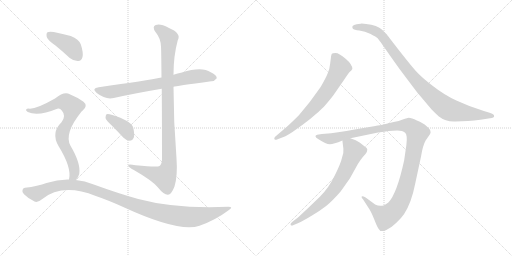
t = 0.00 s
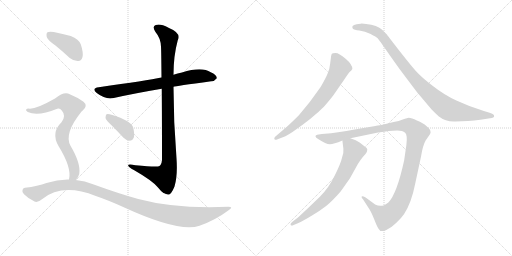
t = 1.86 s
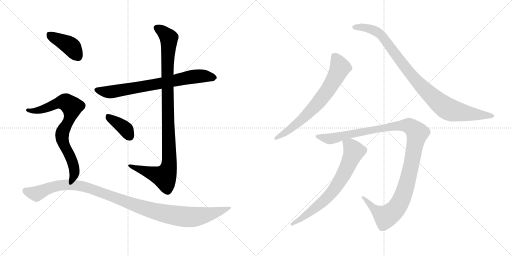
t = 3.72 s
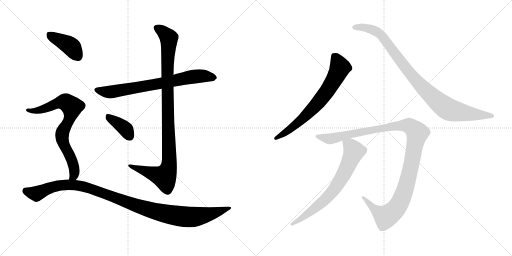
t = 5.58 s
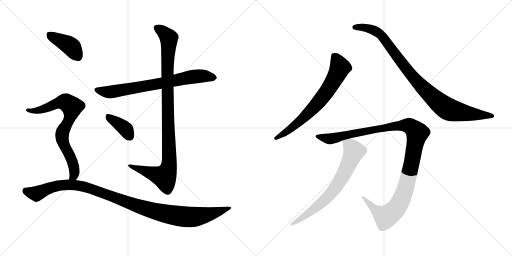
t = 7.43 s
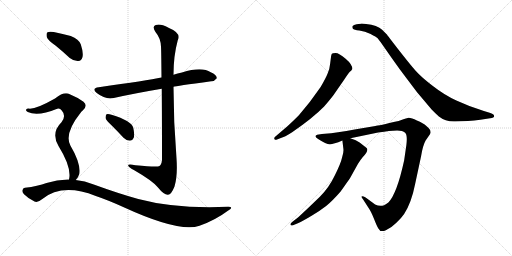
t = 9.29 s

The animated SVG that drew these frames (rendered in a browser with its animation timeline set to each time). Animation: 10 CSS @keyframes rules; one cycle of 9.29 s.

<svg version="1.1" viewBox="0 0 2048 1024" xmlns="http://www.w3.org/2000/svg">
  <g stroke="lightgray" stroke-dasharray="1,1" stroke-width="1" transform="scale(4, 4)">
    <line x1="0" y1="0" x2="256" y2="256"></line>
    <line x1="256" y1="0" x2="0" y2="256"></line>
    <line x1="128" y1="0" x2="128" y2="256"></line>
    <line x1="0" y1="128" x2="256" y2="128"></line>
    <line x1="256" y1="0" x2="512" y2="256"></line>
    <line x1="512" y1="0" x2="256" y2="256"></line>
    <line x1="384" y1="0" x2="384" y2="256"></line>
    <line x1="256" y1="128" x2="512" y2="128"></line>
  </g>
<g transform="scale(1, -1) translate(0, -850)">
   <style type="text/css">
    @keyframes keyframes0 {
      from {
       stroke: black;
       stroke-dashoffset: 730;
       stroke-width: 128;
       }
       70% {
       animation-timing-function: step-end;
       stroke: black;
       stroke-dashoffset: 0;
       stroke-width: 128;
       }
       to {
       stroke: black;
       stroke-width: 1024;
       }
       }
       #make-me-a-hanzi-animation-0 {
         animation: keyframes0 0.844076s both;
         animation-delay: 0.000000s;
         animation-timing-function: linear;
       }
    @keyframes keyframes1 {
      from {
       stroke: black;
       stroke-dashoffset: 1023;
       stroke-width: 128;
       }
       77% {
       animation-timing-function: step-end;
       stroke: black;
       stroke-dashoffset: 0;
       stroke-width: 128;
       }
       to {
       stroke: black;
       stroke-width: 1024;
       }
       }
       #make-me-a-hanzi-animation-1 {
         animation: keyframes1 1.082520s both;
         animation-delay: 0.844076s;
         animation-timing-function: linear;
       }
    @keyframes keyframes2 {
      from {
       stroke: black;
       stroke-dashoffset: 378;
       stroke-width: 128;
       }
       55% {
       animation-timing-function: step-end;
       stroke: black;
       stroke-dashoffset: 0;
       stroke-width: 128;
       }
       to {
       stroke: black;
       stroke-width: 1024;
       }
       }
       #make-me-a-hanzi-animation-2 {
         animation: keyframes2 0.557617s both;
         animation-delay: 1.926596s;
         animation-timing-function: linear;
       }
    @keyframes keyframes3 {
      from {
       stroke: black;
       stroke-dashoffset: 404;
       stroke-width: 128;
       }
       57% {
       animation-timing-function: step-end;
       stroke: black;
       stroke-dashoffset: 0;
       stroke-width: 128;
       }
       to {
       stroke: black;
       stroke-width: 1024;
       }
       }
       #make-me-a-hanzi-animation-3 {
         animation: keyframes3 0.578776s both;
         animation-delay: 2.484213s;
         animation-timing-function: linear;
       }
    @keyframes keyframes4 {
      from {
       stroke: black;
       stroke-dashoffset: 754;
       stroke-width: 128;
       }
       71% {
       animation-timing-function: step-end;
       stroke: black;
       stroke-dashoffset: 0;
       stroke-width: 128;
       }
       to {
       stroke: black;
       stroke-width: 1024;
       }
       }
       #make-me-a-hanzi-animation-4 {
         animation: keyframes4 0.863607s both;
         animation-delay: 3.062989s;
         animation-timing-function: linear;
       }
    @keyframes keyframes5 {
      from {
       stroke: black;
       stroke-dashoffset: 1088;
       stroke-width: 128;
       }
       78% {
       animation-timing-function: step-end;
       stroke: black;
       stroke-dashoffset: 0;
       stroke-width: 128;
       }
       to {
       stroke: black;
       stroke-width: 1024;
       }
       }
       #make-me-a-hanzi-animation-5 {
         animation: keyframes5 1.135417s both;
         animation-delay: 3.926596s;
         animation-timing-function: linear;
       }
    @keyframes keyframes6 {
      from {
       stroke: black;
       stroke-dashoffset: 696;
       stroke-width: 128;
       }
       69% {
       animation-timing-function: step-end;
       stroke: black;
       stroke-dashoffset: 0;
       stroke-width: 128;
       }
       to {
       stroke: black;
       stroke-width: 1024;
       }
       }
       #make-me-a-hanzi-animation-6 {
         animation: keyframes6 0.816406s both;
         animation-delay: 5.062013s;
         animation-timing-function: linear;
       }
    @keyframes keyframes7 {
      from {
       stroke: black;
       stroke-dashoffset: 950;
       stroke-width: 128;
       }
       76% {
       animation-timing-function: step-end;
       stroke: black;
       stroke-dashoffset: 0;
       stroke-width: 128;
       }
       to {
       stroke: black;
       stroke-width: 1024;
       }
       }
       #make-me-a-hanzi-animation-7 {
         animation: keyframes7 1.023112s both;
         animation-delay: 5.878419s;
         animation-timing-function: linear;
       }
    @keyframes keyframes8 {
      from {
       stroke: black;
       stroke-dashoffset: 1161;
       stroke-width: 128;
       }
       79% {
       animation-timing-function: step-end;
       stroke: black;
       stroke-dashoffset: 0;
       stroke-width: 128;
       }
       to {
       stroke: black;
       stroke-width: 1024;
       }
       }
       #make-me-a-hanzi-animation-8 {
         animation: keyframes8 1.194824s both;
         animation-delay: 6.901531s;
         animation-timing-function: linear;
       }
    @keyframes keyframes9 {
      from {
       stroke: black;
       stroke-dashoffset: 702;
       stroke-width: 128;
       }
       70% {
       animation-timing-function: step-end;
       stroke: black;
       stroke-dashoffset: 0;
       stroke-width: 128;
       }
       to {
       stroke: black;
       stroke-width: 1024;
       }
       }
       #make-me-a-hanzi-animation-9 {
         animation: keyframes9 0.821289s both;
         animation-delay: 8.096355s;
         animation-timing-function: linear;
       }
</style>
<path d="M 694.0 503.0 Q 701.0 506.0 845.0 525.0 Q 857.0 524.0 867.0 537.0 Q 868.0 550.0 843.0 561.0 Q 807.0 585.0 728.0 560.0 Q 710.0 557.0 694.0 551.0 L 646.0 540.0 Q 589.0 528.0 395.0 501.0 Q 364.0 497.0 387.0 478.0 Q 423.0 450.0 455.0 458.0 Q 540.0 477.0 647.0 495.0 L 694.0 503.0 Z" fill="lightgray"></path> 
<path d="M 647.0 495.0 Q 648.0 389.0 648.0 211.0 Q 647.0 193.0 638.0 186.0 Q 631.0 180.0 542.0 189.0 Q 509.0 196.0 513.0 187.0 Q 516.0 180.0 537.0 169.0 Q 610.0 127.0 631.0 101.0 Q 656.0 70.0 672.0 71.0 Q 685.0 71.0 698.0 104.0 Q 711.0 147.0 706.0 217.0 Q 694.0 361.0 694.0 503.0 L 694.0 551.0 Q 694.0 627.0 711.0 689.0 Q 727.0 717.0 674.0 739.0 Q 641.0 757.0 623.0 750.0 Q 607.0 744.0 622.0 722.0 Q 643.0 697.0 644.0 663.0 Q 645.0 650.0 646.0 540.0 L 647.0 495.0 Z" fill="lightgray"></path> 
<path d="M 448.0 347.0 Q 470.0 325.0 494.0 299.0 Q 506.0 287.0 520.0 287.0 Q 530.0 287.0 535.0 299.0 Q 539.0 312.0 533.0 339.0 Q 526.0 367.0 446.0 391.0 Q 433.0 395.0 426.0 393.0 Q 422.0 389.0 422.0 378.0 Q 425.0 368.0 448.0 347.0 Z" fill="lightgray"></path> 
<path d="M 223.0 667.0 Q 250.0 645.0 279.0 618.0 Q 295.0 605.0 313.0 606.0 Q 326.0 607.0 330.0 622.0 Q 334.0 640.0 323.0 673.0 Q 316.0 692.0 283.0 706.0 Q 252.0 715.0 215.0 722.0 Q 197.0 725.0 190.0 721.0 Q 184.0 717.0 187.0 702.0 Q 191.0 689.0 223.0 667.0 Z" fill="lightgray"></path> 
<path d="M 303.0 130.0 Q 313.0 139.0 317.0 154.0 Q 324.0 196.0 282.0 267.0 Q 255.0 315.0 324.0 401.0 Q 327.0 405.0 331.0 408.0 Q 353.0 427.0 334.0 443.0 Q 313.0 459.0 279.0 473.0 Q 257.0 486.0 220.0 456.0 Q 141.0 411.0 114.0 416.0 Q 107.0 416.0 104.0 411.0 Q 103.0 407.0 111.0 402.0 Q 151.0 383.0 229.0 415.0 Q 239.0 419.0 247.0 408.0 Q 266.0 387.0 246.0 361.0 Q 203.0 319.0 234.0 266.0 Q 288.0 179.0 276.0 132.0 C 272.0 102.0 285.0 106.0 303.0 130.0 Z" fill="lightgray"></path> 
<path d="M 276.0 132.0 Q 231.0 133.0 186.0 118.0 Q 152.0 105.0 100.0 99.0 Q 93.0 99.0 90.0 90.0 Q 87.0 83.0 96.0 73.0 Q 114.0 55.0 138.0 44.0 Q 150.0 38.0 168.0 53.0 Q 249.0 119.0 383.0 66.0 Q 431.0 50.0 495.0 21.0 Q 717.0 -81.0 798.0 -53.0 Q 861.0 -31.0 913.0 8.0 Q 937.0 23.0 913.0 23.0 Q 702.0 14.0 553.0 54.0 Q 474.0 76.0 375.0 112.0 Q 339.0 127.0 303.0 130.0 L 276.0 132.0 Z" fill="lightgray"></path> 
<path d="M 1105.5 291.5 L 1123.5 298.5 Q 1137.5 301.5 1168.5 321.5 Q 1251.5 378.5 1296.5 424.5 Q 1330.5 463.5 1342.5 482.5 L 1376.5 531.5 Q 1393.5 557.5 1399.5 563.5 Q 1406.5 569.5 1408.5 573.5 L 1409.5 574.5 Q 1409.5 592.5 1382.5 615.5 Q 1355.5 638.5 1342.5 638.5 Q 1329.5 638.5 1327.5 635.5 Q 1325.5 632.5 1324.5 626.5 L 1320.5 595.5 Q 1318.5 573.5 1310.5 556.5 Q 1303.5 538.5 1282.5 502.5 Q 1239.5 439.5 1195.5 389.5 Q 1167.5 361.5 1148.5 344.5 L 1100.5 303.5 Q 1095.5 298.5 1097.5 294.5 Q 1100.5 289.5 1105.5 291.5 Z" fill="lightgray"></path> 
<path d="M 1821.5 364.5 L 1871.5 366.5 Q 1897.5 368.5 1921.5 371.5 L 1960.5 377.5 Q 1976.5 378.5 1976.5 386.5 Q 1976.5 394.5 1958.5 399.5 L 1935.5 406.5 Q 1874.5 425.5 1825.5 448.5 Q 1777.5 470.5 1731.5 506.5 Q 1685.5 541.5 1662.5 567.5 Q 1639.5 593.5 1593.5 652.5 Q 1548.5 710.5 1547.5 712.5 L 1528.5 731.5 Q 1509.5 749.5 1464.5 754.5 Q 1446.5 756.5 1442.5 755.5 L 1426.5 753.5 Q 1414.5 751.5 1410.5 746.5 Q 1407.5 741.5 1411.5 735.5 Q 1415.5 730.5 1437.5 728.5 Q 1459.5 725.5 1482.5 714.5 Q 1505.5 702.5 1510.5 697.5 Q 1515.5 691.5 1530.5 670.5 L 1567.5 617.5 Q 1597.5 574.5 1630.5 531.5 L 1667.5 482.5 L 1726.5 412.5 Q 1746.5 392.5 1755.5 384.5 Q 1783.5 362.5 1821.5 364.5 Z" fill="lightgray"></path> 
<path d="M 1555.5 326.5 L 1588.5 328.5 Q 1610.5 328.5 1620.5 319.5 Q 1630.5 310.5 1625.5 270.5 L 1616.5 208.5 Q 1587.5 75.5 1553.5 40.5 Q 1541.5 31.5 1536.5 29.5 Q 1518.5 22.5 1500.5 32.5 L 1462.5 60.5 Q 1449.5 67.5 1446.5 64.5 Q 1444.5 60.5 1452.5 52.5 L 1472.5 21.5 Q 1483.5 6.5 1495.5 -23.5 Q 1507.5 -54.5 1513.5 -63.5 Q 1521.5 -80.5 1543.5 -70.5 Q 1565.5 -60.5 1585.5 -40.5 Q 1606.5 -20.5 1616.5 -5.5 Q 1645.5 38.5 1660.5 114.5 L 1684.5 226.5 Q 1691.5 269.5 1702.5 288.5 L 1720.5 314.5 L 1722.5 321.5 L 1720.5 330.5 Q 1718.5 335.5 1705.5 346.5 Q 1693.5 358.5 1667.5 368.5 Q 1646.5 379.5 1634.5 379.5 L 1616.5 374.5 L 1594.5 366.5 Q 1511.5 347.5 1501.5 346.5 L 1418.5 332.5 Q 1346.5 319.5 1324.5 317.5 L 1287.5 314.5 L 1268.5 311.5 Q 1253.5 305.5 1272.5 294.5 Q 1304.5 273.5 1319.5 273.5 Q 1334.5 273.5 1369.5 288.5 L 1401.5 297.5 L 1512.5 320.5 Q 1538.5 324.5 1555.5 326.5 Z" fill="lightgray"></path> 
<path d="M 1369.5 288.5 L 1373.5 255.5 Q 1375.5 242.5 1368.5 221.5 Q 1363.5 197.5 1339.5 149.5 Q 1316.5 100.5 1279.5 63.5 L 1230.5 16.5 Q 1196.5 -15.5 1190.5 -20.5 L 1168.5 -37.5 Q 1159.5 -44.5 1162.5 -49.5 Q 1166.5 -54.5 1174.5 -49.5 L 1191.5 -42.5 Q 1211.5 -33.5 1246.5 -12.5 Q 1281.5 8.5 1304.5 26.5 Q 1327.5 44.5 1362.5 84.5 Q 1396.5 132.5 1401.5 140.5 L 1431.5 194.5 Q 1440.5 209.5 1450.5 221.5 Q 1476.5 247.5 1466.5 258.5 L 1438.5 280.5 Q 1425.5 290.5 1401.5 297.5 C 1373.5 307.5 1367.5 309.5 1369.5 288.5 Z" fill="lightgray"></path> 
      <clipPath id="make-me-a-hanzi-clip-0">
      <path d="M 694.0 503.0 Q 701.0 506.0 845.0 525.0 Q 857.0 524.0 867.0 537.0 Q 868.0 550.0 843.0 561.0 Q 807.0 585.0 728.0 560.0 Q 710.0 557.0 694.0 551.0 L 646.0 540.0 Q 589.0 528.0 395.0 501.0 Q 364.0 497.0 387.0 478.0 Q 423.0 450.0 455.0 458.0 Q 540.0 477.0 647.0 495.0 L 694.0 503.0 Z" fill="lightgray"></path>
      </clipPath>
      <path clip-path="url(#make-me-a-hanzi-clip-0)" d="M 389.0 490.0 L 445.0 482.0 L 790.0 546.0 L 856.0 539.0 " fill="none" id="make-me-a-hanzi-animation-0" stroke-dasharray="602 1204" stroke-linecap="round"></path>

      <clipPath id="make-me-a-hanzi-clip-1">
      <path d="M 647.0 495.0 Q 648.0 389.0 648.0 211.0 Q 647.0 193.0 638.0 186.0 Q 631.0 180.0 542.0 189.0 Q 509.0 196.0 513.0 187.0 Q 516.0 180.0 537.0 169.0 Q 610.0 127.0 631.0 101.0 Q 656.0 70.0 672.0 71.0 Q 685.0 71.0 698.0 104.0 Q 711.0 147.0 706.0 217.0 Q 694.0 361.0 694.0 503.0 L 694.0 551.0 Q 694.0 627.0 711.0 689.0 Q 727.0 717.0 674.0 739.0 Q 641.0 757.0 623.0 750.0 Q 607.0 744.0 622.0 722.0 Q 643.0 697.0 644.0 663.0 Q 645.0 650.0 646.0 540.0 L 647.0 495.0 Z" fill="lightgray"></path>
      </clipPath>
      <path clip-path="url(#make-me-a-hanzi-clip-1)" d="M 630.0 736.0 L 671.0 705.0 L 676.0 691.0 L 668.0 553.0 L 678.0 207.0 L 674.0 176.0 L 658.0 143.0 L 533.0 181.0 L 530.0 187.0 L 519.0 186.0 " fill="none" id="make-me-a-hanzi-animation-1" stroke-dasharray="895 1790" stroke-linecap="round"></path>

      <clipPath id="make-me-a-hanzi-clip-2">
      <path d="M 448.0 347.0 Q 470.0 325.0 494.0 299.0 Q 506.0 287.0 520.0 287.0 Q 530.0 287.0 535.0 299.0 Q 539.0 312.0 533.0 339.0 Q 526.0 367.0 446.0 391.0 Q 433.0 395.0 426.0 393.0 Q 422.0 389.0 422.0 378.0 Q 425.0 368.0 448.0 347.0 Z" fill="lightgray"></path>
      </clipPath>
      <path clip-path="url(#make-me-a-hanzi-clip-2)" d="M 431.0 384.0 L 493.0 342.0 L 519.0 303.0 " fill="none" id="make-me-a-hanzi-animation-2" stroke-dasharray="250 500" stroke-linecap="round"></path>

      <clipPath id="make-me-a-hanzi-clip-3">
      <path d="M 223.0 667.0 Q 250.0 645.0 279.0 618.0 Q 295.0 605.0 313.0 606.0 Q 326.0 607.0 330.0 622.0 Q 334.0 640.0 323.0 673.0 Q 316.0 692.0 283.0 706.0 Q 252.0 715.0 215.0 722.0 Q 197.0 725.0 190.0 721.0 Q 184.0 717.0 187.0 702.0 Q 191.0 689.0 223.0 667.0 Z" fill="lightgray"></path>
      </clipPath>
      <path clip-path="url(#make-me-a-hanzi-clip-3)" d="M 197.0 713.0 L 283.0 665.0 L 312.0 625.0 " fill="none" id="make-me-a-hanzi-animation-3" stroke-dasharray="276 552" stroke-linecap="round"></path>

      <clipPath id="make-me-a-hanzi-clip-4">
      <path d="M 303.0 130.0 Q 313.0 139.0 317.0 154.0 Q 324.0 196.0 282.0 267.0 Q 255.0 315.0 324.0 401.0 Q 327.0 405.0 331.0 408.0 Q 353.0 427.0 334.0 443.0 Q 313.0 459.0 279.0 473.0 Q 257.0 486.0 220.0 456.0 Q 141.0 411.0 114.0 416.0 Q 107.0 416.0 104.0 411.0 Q 103.0 407.0 111.0 402.0 Q 151.0 383.0 229.0 415.0 Q 239.0 419.0 247.0 408.0 Q 266.0 387.0 246.0 361.0 Q 203.0 319.0 234.0 266.0 Q 288.0 179.0 276.0 132.0 C 272.0 102.0 285.0 106.0 303.0 130.0 Z" fill="lightgray"></path>
      </clipPath>
      <path clip-path="url(#make-me-a-hanzi-clip-4)" d="M 111.0 409.0 L 141.0 406.0 L 167.0 412.0 L 243.0 442.0 L 259.0 442.0 L 284.0 426.0 L 288.0 414.0 L 281.0 385.0 L 248.0 308.0 L 257.0 267.0 L 290.0 204.0 L 298.0 170.0 L 298.0 154.0 L 283.0 136.0 " fill="none" id="make-me-a-hanzi-animation-4" stroke-dasharray="626 1252" stroke-linecap="round"></path>

      <clipPath id="make-me-a-hanzi-clip-5">
      <path d="M 276.0 132.0 Q 231.0 133.0 186.0 118.0 Q 152.0 105.0 100.0 99.0 Q 93.0 99.0 90.0 90.0 Q 87.0 83.0 96.0 73.0 Q 114.0 55.0 138.0 44.0 Q 150.0 38.0 168.0 53.0 Q 249.0 119.0 383.0 66.0 Q 431.0 50.0 495.0 21.0 Q 717.0 -81.0 798.0 -53.0 Q 861.0 -31.0 913.0 8.0 Q 937.0 23.0 913.0 23.0 Q 702.0 14.0 553.0 54.0 Q 474.0 76.0 375.0 112.0 Q 339.0 127.0 303.0 130.0 L 276.0 132.0 Z" fill="lightgray"></path>
      </clipPath>
      <path clip-path="url(#make-me-a-hanzi-clip-5)" d="M 103.0 86.0 L 146.0 75.0 L 227.0 107.0 L 281.0 111.0 L 334.0 104.0 L 559.0 22.0 L 652.0 -3.0 L 735.0 -17.0 L 819.0 -11.0 L 904.0 16.0 " fill="none" id="make-me-a-hanzi-animation-5" stroke-dasharray="960 1920" stroke-linecap="round"></path>

      <clipPath id="make-me-a-hanzi-clip-6">
      <path d="M 1105.5 291.5 L 1123.5 298.5 Q 1137.5 301.5 1168.5 321.5 Q 1251.5 378.5 1296.5 424.5 Q 1330.5 463.5 1342.5 482.5 L 1376.5 531.5 Q 1393.5 557.5 1399.5 563.5 Q 1406.5 569.5 1408.5 573.5 L 1409.5 574.5 Q 1409.5 592.5 1382.5 615.5 Q 1355.5 638.5 1342.5 638.5 Q 1329.5 638.5 1327.5 635.5 Q 1325.5 632.5 1324.5 626.5 L 1320.5 595.5 Q 1318.5 573.5 1310.5 556.5 Q 1303.5 538.5 1282.5 502.5 Q 1239.5 439.5 1195.5 389.5 Q 1167.5 361.5 1148.5 344.5 L 1100.5 303.5 Q 1095.5 298.5 1097.5 294.5 Q 1100.5 289.5 1105.5 291.5 Z" fill="lightgray"></path>
      </clipPath>
      <path clip-path="url(#make-me-a-hanzi-clip-6)" d="M 1336.5 627.5 L 1354.5 596.5 L 1358.5 575.5 L 1301.5 476.5 L 1265.5 431.5 L 1192.5 360.5 L 1103.5 297.5 " fill="none" id="make-me-a-hanzi-animation-6" stroke-dasharray="568 1136" stroke-linecap="round"></path>

      <clipPath id="make-me-a-hanzi-clip-7">
      <path d="M 1821.5 364.5 L 1871.5 366.5 Q 1897.5 368.5 1921.5 371.5 L 1960.5 377.5 Q 1976.5 378.5 1976.5 386.5 Q 1976.5 394.5 1958.5 399.5 L 1935.5 406.5 Q 1874.5 425.5 1825.5 448.5 Q 1777.5 470.5 1731.5 506.5 Q 1685.5 541.5 1662.5 567.5 Q 1639.5 593.5 1593.5 652.5 Q 1548.5 710.5 1547.5 712.5 L 1528.5 731.5 Q 1509.5 749.5 1464.5 754.5 Q 1446.5 756.5 1442.5 755.5 L 1426.5 753.5 Q 1414.5 751.5 1410.5 746.5 Q 1407.5 741.5 1411.5 735.5 Q 1415.5 730.5 1437.5 728.5 Q 1459.5 725.5 1482.5 714.5 Q 1505.5 702.5 1510.5 697.5 Q 1515.5 691.5 1530.5 670.5 L 1567.5 617.5 Q 1597.5 574.5 1630.5 531.5 L 1667.5 482.5 L 1726.5 412.5 Q 1746.5 392.5 1755.5 384.5 Q 1783.5 362.5 1821.5 364.5 Z" fill="lightgray"></path>
      </clipPath>
      <path clip-path="url(#make-me-a-hanzi-clip-7)" d="M 1418.5 741.5 L 1470.5 738.5 L 1520.5 713.5 L 1674.5 516.5 L 1786.5 417.5 L 1838.5 401.5 L 1969.5 386.5 " fill="none" id="make-me-a-hanzi-animation-7" stroke-dasharray="822 1644" stroke-linecap="round"></path>

      <clipPath id="make-me-a-hanzi-clip-8">
      <path d="M 1555.5 326.5 L 1588.5 328.5 Q 1610.5 328.5 1620.5 319.5 Q 1630.5 310.5 1625.5 270.5 L 1616.5 208.5 Q 1587.5 75.5 1553.5 40.5 Q 1541.5 31.5 1536.5 29.5 Q 1518.5 22.5 1500.5 32.5 L 1462.5 60.5 Q 1449.5 67.5 1446.5 64.5 Q 1444.5 60.5 1452.5 52.5 L 1472.5 21.5 Q 1483.5 6.5 1495.5 -23.5 Q 1507.5 -54.5 1513.5 -63.5 Q 1521.5 -80.5 1543.5 -70.5 Q 1565.5 -60.5 1585.5 -40.5 Q 1606.5 -20.5 1616.5 -5.5 Q 1645.5 38.5 1660.5 114.5 L 1684.5 226.5 Q 1691.5 269.5 1702.5 288.5 L 1720.5 314.5 L 1722.5 321.5 L 1720.5 330.5 Q 1718.5 335.5 1705.5 346.5 Q 1693.5 358.5 1667.5 368.5 Q 1646.5 379.5 1634.5 379.5 L 1616.5 374.5 L 1594.5 366.5 Q 1511.5 347.5 1501.5 346.5 L 1418.5 332.5 Q 1346.5 319.5 1324.5 317.5 L 1287.5 314.5 L 1268.5 311.5 Q 1253.5 305.5 1272.5 294.5 Q 1304.5 273.5 1319.5 273.5 Q 1334.5 273.5 1369.5 288.5 L 1401.5 297.5 L 1512.5 320.5 Q 1538.5 324.5 1555.5 326.5 Z" fill="lightgray"></path>
      </clipPath>
      <path clip-path="url(#make-me-a-hanzi-clip-8)" d="M 1270.5 303.5 L 1321.5 295.5 L 1409.5 317.5 L 1585.5 348.5 L 1638.5 346.5 L 1660.5 329.5 L 1668.5 317.5 L 1637.5 156.5 L 1616.5 80.5 L 1581.5 12.5 L 1540.5 -15.5 L 1506.5 5.5 L 1455.5 58.5 L 1449.5 58.5 " fill="none" id="make-me-a-hanzi-animation-8" stroke-dasharray="1033 2066" stroke-linecap="round"></path>

      <clipPath id="make-me-a-hanzi-clip-9">
      <path d="M 1369.5 288.5 L 1373.5 255.5 Q 1375.5 242.5 1368.5 221.5 Q 1363.5 197.5 1339.5 149.5 Q 1316.5 100.5 1279.5 63.5 L 1230.5 16.5 Q 1196.5 -15.5 1190.5 -20.5 L 1168.5 -37.5 Q 1159.5 -44.5 1162.5 -49.5 Q 1166.5 -54.5 1174.5 -49.5 L 1191.5 -42.5 Q 1211.5 -33.5 1246.5 -12.5 Q 1281.5 8.5 1304.5 26.5 Q 1327.5 44.5 1362.5 84.5 Q 1396.5 132.5 1401.5 140.5 L 1431.5 194.5 Q 1440.5 209.5 1450.5 221.5 Q 1476.5 247.5 1466.5 258.5 L 1438.5 280.5 Q 1425.5 290.5 1401.5 297.5 C 1373.5 307.5 1367.5 309.5 1369.5 288.5 Z" fill="lightgray"></path>
      </clipPath>
      <path clip-path="url(#make-me-a-hanzi-clip-9)" d="M 1376.5 283.5 L 1408.5 258.5 L 1415.5 242.5 L 1348.5 107.5 L 1286.5 39.5 L 1204.5 -24.5 L 1168.5 -44.5 " fill="none" id="make-me-a-hanzi-animation-9" stroke-dasharray="574 1148" stroke-linecap="round"></path>

</g>
</svg>
